Dataset: IDID_cropped_224 (GitHub, alema416/HI4Lines_Insp). Classes: broken, healthy.

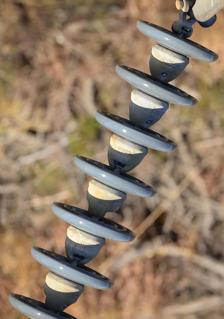
Label: healthy

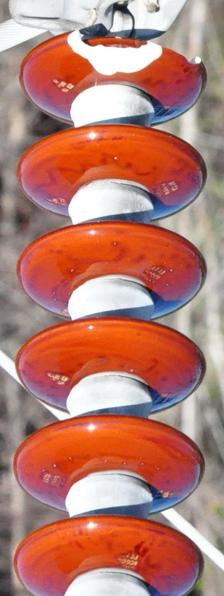
Label: broken

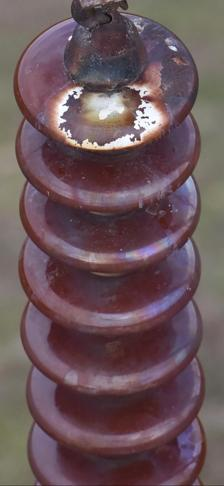
Label: healthy

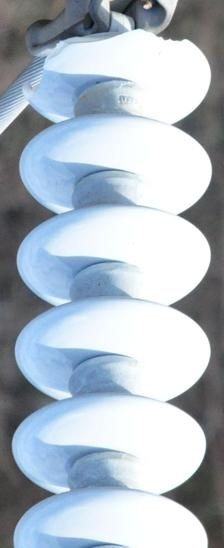
Label: broken

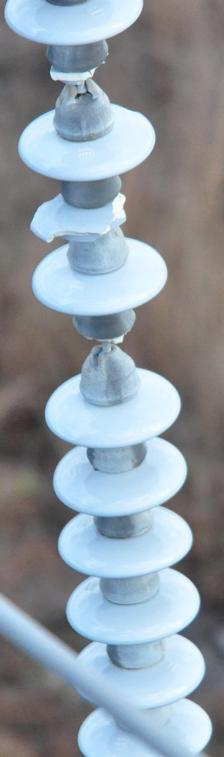
Label: broken

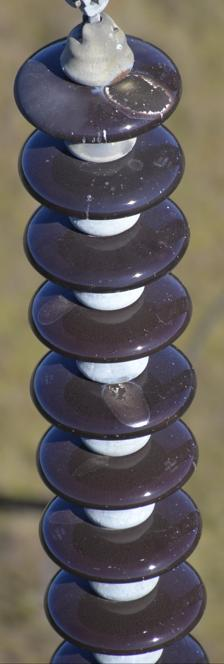
Label: healthy
